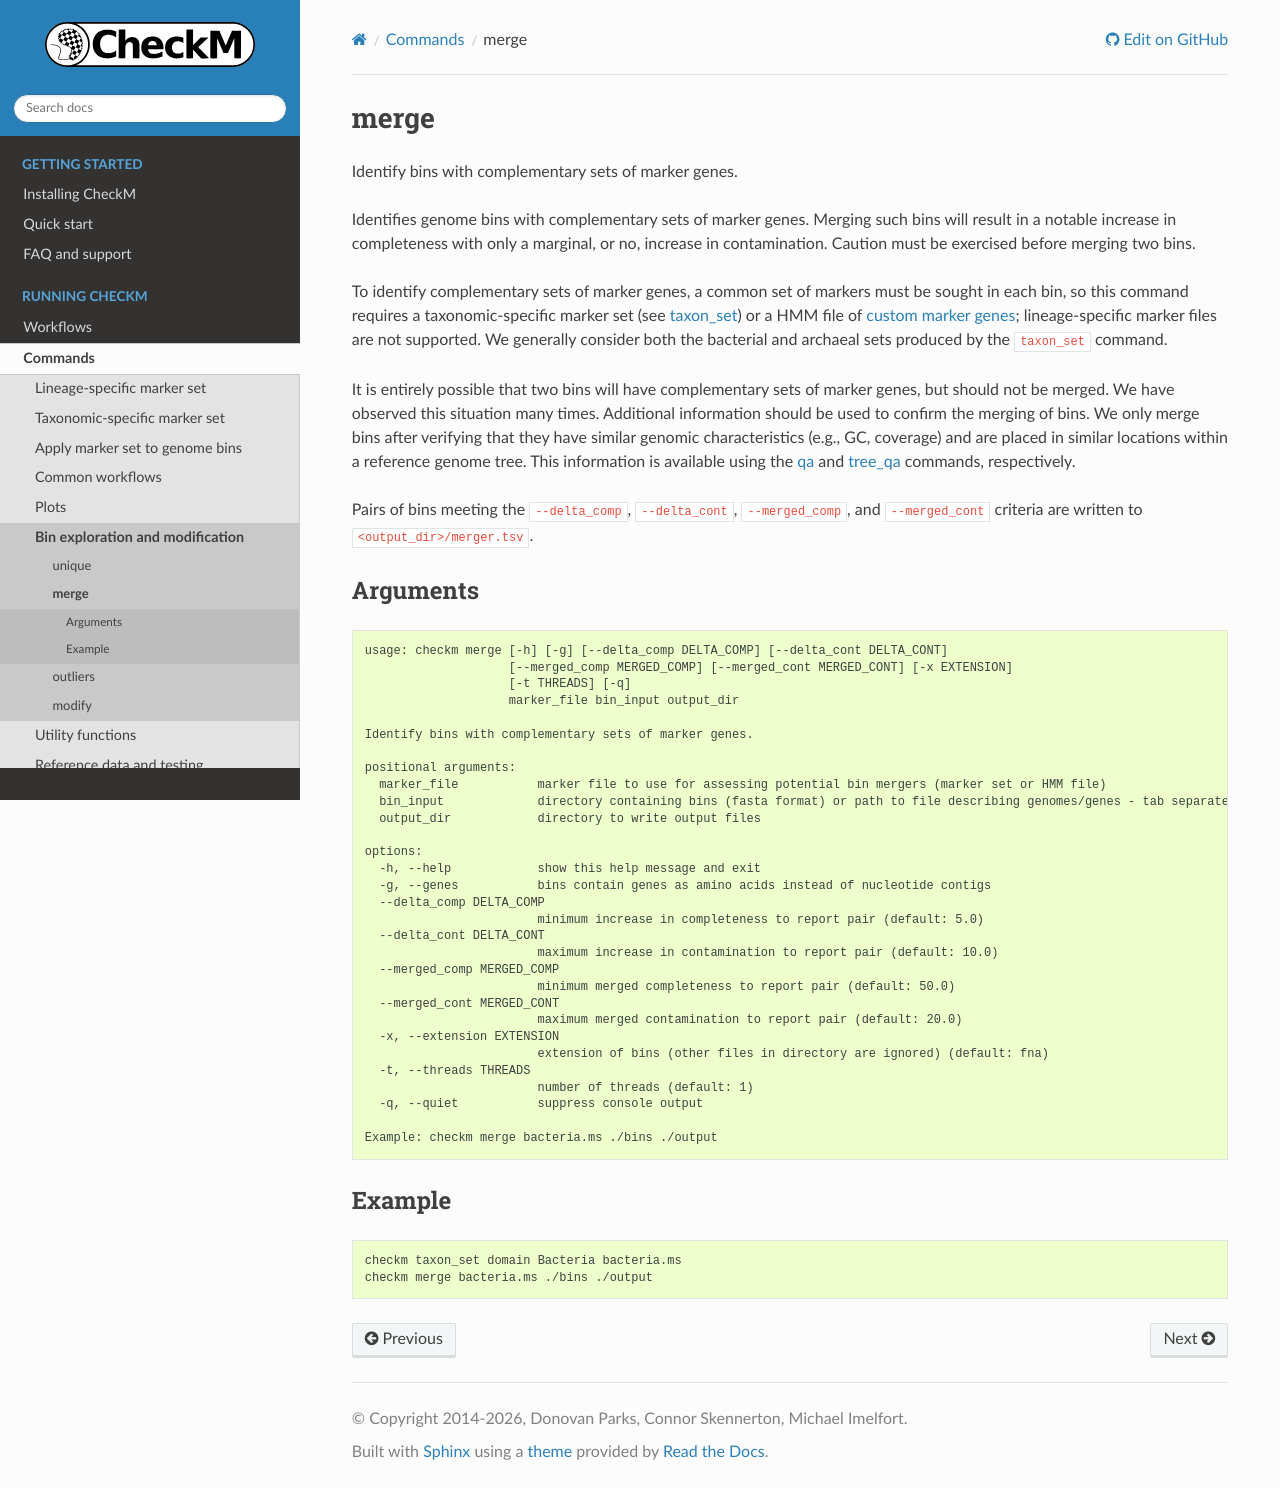

repository: Ecogenomics/CheckM · page: commands/merge.html · generator: sphinx

.. _commands/merge:

merge
=====

Identify bins with complementary sets of marker genes.

Identifies genome bins with complementary sets of marker genes. Merging such bins will result in a notable
increase in completeness with only a marginal, or no, increase in contamination. Caution must be exercised
before merging two bins.

To identify complementary sets of marker genes, a common set of markers must be sought in each bin, so this
command requires a taxonomic-specific marker set (see :ref:`taxon_set <commands/taxon_set>`) or a HMM file of
:ref:`custom marker genes <workflows/custom>`; lineage-specific marker files are not supported. We generally
consider both the bacterial and archaeal sets produced by the ``taxon_set`` command.

It is entirely possible that two bins will have complementary sets of marker genes, but should not be
merged. We have observed this situation many times. Additional information should be used to confirm the
merging of bins. We only merge bins after verifying that they have similar genomic characteristics (e.g.,
GC, coverage) and are placed in similar locations within a reference genome tree. This information is
available using the :ref:`qa <commands/qa>` and :ref:`tree_qa <commands/tree_qa>` commands, respectively.

Pairs of bins meeting the ``--delta_comp``, ``--delta_cont``, ``--merged_comp``, and ``--merged_cont``
criteria are written to ``<output_dir>/merger.tsv``.

Arguments
---------

.. literalinclude:: help/merge.txt
   :language: text

Example
-------

.. code-block:: bash

    checkm taxon_set domain Bacteria bacteria.ms
    checkm merge bacteria.ms ./bins ./output
